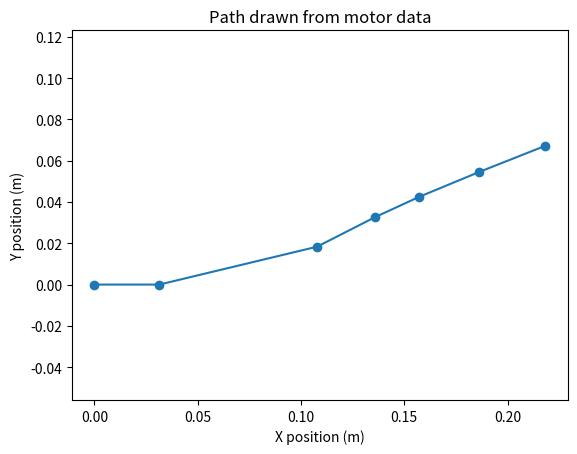

Python code for this plot:
import math
import matplotlib.pyplot as plt

# Example motor/encoder data (left_wheel, right_wheel)
# Each pair represents movement per time step (in rotations)
motor_data = [
    (0.1, 0.1), (0.1, 0.40), (0.1, 0.1),
    (0.1, 0.05), (0.1, 0.1), (0.12, 0.1)
]

# Robot parameters
wheel_radius = 0.05  # meters
wheel_base = 0.2     # meters

# Initial pose (x, y, heading)
x, y, theta = 0, 0, 0

positions = [(x, y)]

for left, right in motor_data:
    # Convert rotations to distance
    d_left = 2 * math.pi * wheel_radius * left
    d_right = 2 * math.pi * wheel_radius * right
    d_center = (d_left + d_right) / 2.0

    # Change in heading
    d_theta = (d_right - d_left) / wheel_base

    # Update pose
    x += d_center * math.cos(theta + d_theta / 2)
    y += d_center * math.sin(theta + d_theta / 2)
    theta += d_theta

    positions.append((x, y))

# Plot path
xs, ys = zip(*positions)
plt.plot(xs, ys, marker='o')
plt.axis('equal')
plt.title("Path drawn from motor data")
plt.xlabel("X position (m)")
plt.ylabel("Y position (m)")
plt.show()
